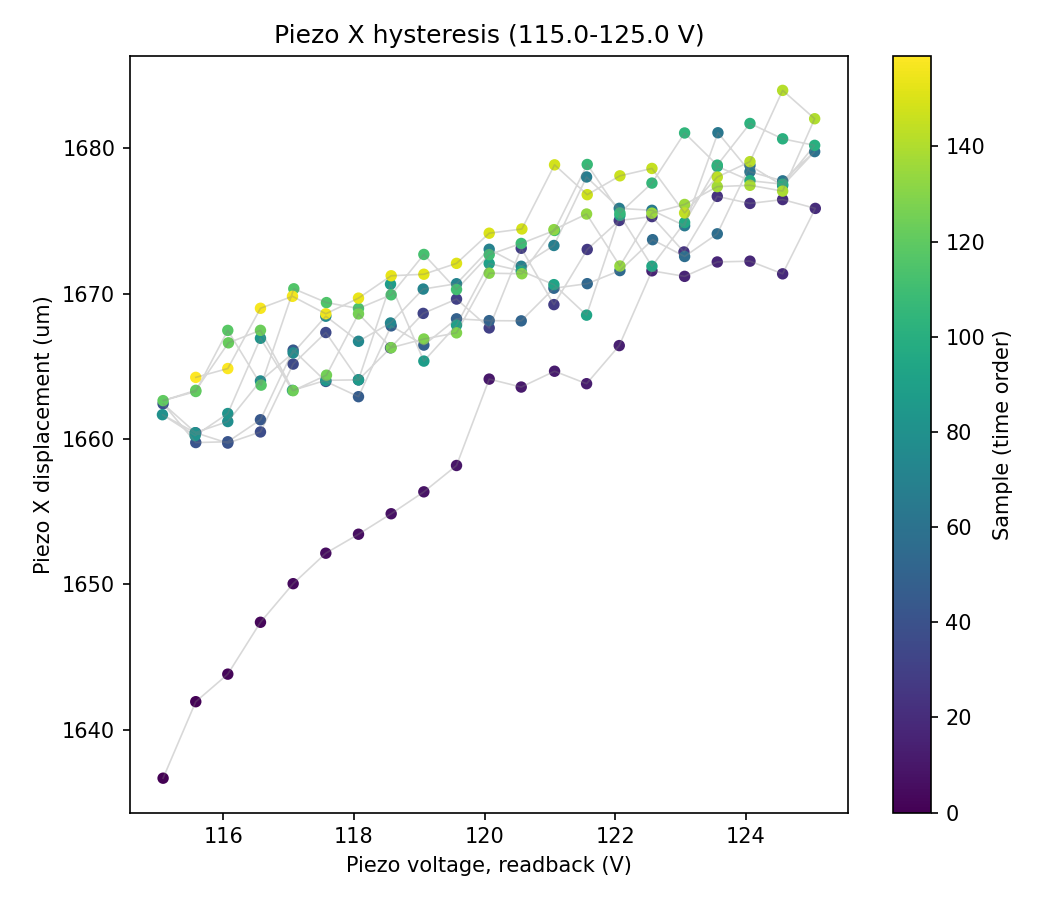

Source data for this figure (header and first rows):
sample, timestamp, voltage_setpoint_V, voltage_readback_V, centroid_x_um, centroid_y_um, gaussfit_center_x_um, gaussfit_center_y_um, gaussfit_rating_x, gaussfit_rating_y, peak_intensity_counts, total_power_mW, points_per_ramp, n_cycles
0, 2026-07-15T11:24:34.398822, 115.0, 115.1, -469.5, 154.5, -897.5, 1637, 0.9721, 0.9698, 18.0, 7.262738169019431e-06, 20, 4
1, 2026-07-15T11:24:34.928452, 115.5, 115.6, -472.6, 154.8, -897.1, 1642, 0.9714, 0.9696, 18.0, 7.259829769763986e-06, 20, 4
2, 2026-07-15T11:24:35.401052, 116.0, 116.1, -475.9, 160.2, -897.9, 1644, 0.9722, 0.9693, 18.0, 7.265979599887043e-06, 20, 4
3, 2026-07-15T11:24:35.871733, 116.5, 116.6, -465.9, 153.9, -897.7, 1647, 0.9725, 0.9678, 18.0, 7.2701802967663115e-06, 20, 4
4, 2026-07-15T11:24:36.365802, 117.0, 117.1, -466.7, 157.6, -896.8, 1650, 0.9716, 0.9692, 18.0, 7.271182949509047e-06, 20, 4
5, 2026-07-15T11:24:36.859277, 117.5, 117.6, -474.5, 156.8, -896, 1652, 0.9718, 0.9678, 18.0, 7.257438866811934e-06, 20, 4
6, 2026-07-15T11:24:37.351739, 118.0, 118.1, -474.1, 155.3, -894, 1653, 0.9724, 0.9697, 18.0, 7.258063613440041e-06, 20, 4
7, 2026-07-15T11:24:37.815852, 118.5, 118.6, -469.1, 158.5, -897.8, 1655, 0.9727, 0.9691, 18.0, 7.266828481154341e-06, 20, 4
8, 2026-07-15T11:24:38.308327, 119.0, 119.1, -468.6, 157.8, -896.3, 1656, 0.971, 0.9686, 18.0, 7.26866061549587e-06, 20, 4
9, 2026-07-15T11:24:38.763495, 119.5, 119.6, -473.8, 160.8, -899, 1658, 0.9705, 0.9687, 18.0, 7.260633289932403e-06, 20, 4
10, 2026-07-15T11:24:39.256911, 120.0, 120.1, -469.9, 156.6, -887.6, 1664, 0.9741, 0.9702, 18.0, 7.267096569526535e-06, 20, 4
11, 2026-07-15T11:24:39.736380, 120.5, 120.6, -466.3, 157.8, -895.4, 1664, 0.9716, 0.9707, 18.0, 7.271923851826872e-06, 20, 4
12, 2026-07-15T11:24:40.197707, 121.0, 121.1, -469.5, 162.5, -892.1, 1665, 0.9721, 0.97, 18.0, 7.2798549549034685e-06, 20, 4
13, 2026-07-15T11:24:40.653366, 121.5, 121.6, -469.9, 162.9, -898.2, 1664, 0.9712, 0.9666, 18.0, 7.279925293431621e-06, 20, 4
14, 2026-07-15T11:24:41.114418, 122.0, 122.1, -467.9, 158.8, -894.1, 1666, 0.9719, 0.9711, 18.0, 7.282764979615855e-06, 20, 4
15, 2026-07-15T11:24:41.569057, 122.5, 122.6, -477.3, 156, -897, 1672, 0.9725, 0.9709, 18.0, 7.25288239354604e-06, 20, 4
16, 2026-07-15T11:24:42.047847, 123.0, 123.1, -468.1, 157.3, -892.5, 1671, 0.9717, 0.9702, 18.0, 7.270582618518294e-06, 20, 4
17, 2026-07-15T11:24:42.511148, 123.5, 123.6, -468.5, 158.5, -897.7, 1672, 0.9718, 0.9672, 18.0, 7.272032438681441e-06, 20, 4
18, 2026-07-15T11:24:42.964502, 124.0, 124.1, -462, 159, -898.8, 1672, 0.9711, 0.9655, 18.0, 7.27961197248975e-06, 20, 4
19, 2026-07-15T11:24:43.443707, 124.5, 124.6, -476.7, 162.8, -896.6, 1671, 0.9711, 0.9679, 18.0, 7.268615923797066e-06, 20, 4
20, 2026-07-15T11:24:43.905033, 125.0, 125.1, -471.8, 161.8, -894.3, 1676, 0.9715, 0.9711, 18.0, 7.274178958685353e-06, 20, 4
21, 2026-07-15T11:24:44.360797, 124.5, 124.6, -473.6, 164.4, -897, 1676, 0.9728, 0.9713, 18.0, 7.271406489669774e-06, 20, 4
22, 2026-07-15T11:24:44.839373, 124.0, 124.1, -470.4, 159.6, -892.1, 1676, 0.9724, 0.9696, 18.0, 7.277821825782518e-06, 20, 4
23, 2026-07-15T11:24:45.301169, 123.5, 123.6, -464.7, 159.2, -900.6, 1677, 0.9709, 0.9692, 17.0, 7.27386588506017e-06, 20, 4
24, 2026-07-15T11:24:45.772450, 123.0, 123, -469.4, 158.9, -897.7, 1673, 0.9714, 0.9683, 18.0, 7.264818133580611e-06, 20, 4
25, 2026-07-15T11:24:46.250243, 122.5, 122.6, -467.7, 158.2, -892.2, 1675, 0.9722, 0.971, 18.0, 7.271476746568195e-06, 20, 4
26, 2026-07-15T11:24:46.711700, 122.0, 122.1, -469.3, 160.5, -893, 1675, 0.9726, 0.9707, 18.0, 7.2716555853728075e-06, 20, 4
27, 2026-07-15T11:24:47.205408, 121.5, 121.6, -474.4, 161, -890.5, 1673, 0.9723, 0.9715, 18.0, 7.272818144820131e-06, 20, 4
28, 2026-07-15T11:24:47.698544, 121.0, 121.1, -471.5, 162.6, -899, 1669, 0.9707, 0.9682, 18.0, 7.2799444767845265e-06, 20, 4
29, 2026-07-15T11:24:48.169385, 120.5, 120.6, -463.3, 162.5, -889.7, 1673, 0.9743, 0.9719, 19.0, 7.2898946548677825e-06, 20, 4
30, 2026-07-15T11:24:48.646681, 120.0, 120.1, -471.9, 161.6, -898.8, 1668, 0.9696, 0.9672, 18.0, 7.275207724045992e-06, 20, 4
31, 2026-07-15T11:24:49.110247, 119.5, 119.6, -478.1, 160.8, -893.1, 1670, 0.9707, 0.9692, 19.0, 7.2614879248375924e-06, 20, 4
32, 2026-07-15T11:24:49.565254, 119.0, 119.1, -471.1, 161.9, -898.5, 1669, 0.9708, 0.9682, 18.0, 7.278895860973622e-06, 20, 4
33, 2026-07-15T11:24:50.042128, 118.5, 118.6, -474.7, 160.8, -892.8, 1666, 0.9715, 0.9679, 18.0, 7.2672753006025865e-06, 20, 4
34, 2026-07-15T11:24:50.504811, 118.0, 118.1, -471.2, 157.9, -899.3, 1664, 0.9711, 0.9664, 18.0, 7.265622205862654e-06, 20, 4
35, 2026-07-15T11:24:50.998900, 117.5, 117.6, -473, 158.2, -892.8, 1667, 0.9723, 0.9707, 18.0, 7.260524873291281e-06, 20, 4
36, 2026-07-15T11:24:51.453591, 117.0, 117.1, -466.9, 152.9, -893, 1665, 0.9723, 0.9717, 18.0, 7.2696439023943295e-06, 20, 4
37, 2026-07-15T11:24:51.914971, 116.5, 116.6, -475.9, 157.9, -896.6, 1660, 0.9725, 0.9676, 18.0, 7.254577194794382e-06, 20, 4
38, 2026-07-15T11:24:52.409730, 116.0, 116.1, -464.3, 160.3, -897, 1660, 0.9704, 0.9681, 18.0, 7.2856697680806104e-06, 20, 4
39, 2026-07-15T11:24:52.865508, 115.5, 115.6, -473.3, 161.8, -898.4, 1660, 0.973, 0.9713, 18.0, 7.274357863949697e-06, 20, 4
40, 2026-07-15T11:24:53.342184, 115.0, 115.1, -475.6, 160.5, -894.1, 1662, 0.9728, 0.9715, 18.0, 7.2682137108732496e-06, 20, 4
41, 2026-07-15T11:24:53.819814, 115.5, 115.6, -471, 159.2, -893.1, 1660, 0.9727, 0.9685, 18.0, 7.275770092073482e-06, 20, 4
42, 2026-07-15T11:24:54.298307, 116.0, 116.1, -470.7, 157.5, -898.5, 1660, 0.9727, 0.9683, 18.0, 7.277265691273451e-06, 20, 4
43, 2026-07-15T11:24:54.753935, 116.5, 116.6, -462.3, 158.6, -897.5, 1661, 0.9718, 0.9686, 18.0, 7.285644170172398e-06, 20, 4
44, 2026-07-15T11:24:55.199357, 117.0, 117.1, -477, 160.1, -890.7, 1666, 0.9726, 0.9714, 19.0, 7.255603187936202e-06, 20, 4
45, 2026-07-15T11:24:55.654370, 117.5, 117.6, -469.5, 160.9, -892, 1664, 0.9726, 0.9716, 18.0, 7.266605081732378e-06, 20, 4
46, 2026-07-15T11:24:56.133411, 118.0, 118.1, -469.9, 159.4, -896.8, 1663, 0.9704, 0.9677, 18.0, 7.277105890367077e-06, 20, 4
47, 2026-07-15T11:24:56.594837, 118.5, 118.6, -478, 159.9, -893.8, 1668, 0.9722, 0.9703, 18.0, 7.265622205862654e-06, 20, 4
48, 2026-07-15T11:24:57.049815, 119.0, 119.1, -463.3, 158.9, -897.7, 1666, 0.972, 0.968, 18.0, 7.2886845506491434e-06, 20, 4
49, 2026-07-15T11:24:57.512952, 119.5, 119.6, -474.5, 163, -888.6, 1668, 0.9746, 0.9714, 19.0, 7.269196937315528e-06, 20, 4
50, 2026-07-15T11:24:58.007447, 120.0, 120.1, -472.3, 156.6, -894.8, 1668, 0.9721, 0.9688, 18.0, 7.262380934432322e-06, 20, 4
51, 2026-07-15T11:24:58.460935, 120.5, 120.6, -478.6, 158, -892.6, 1668, 0.9734, 0.9718, 18.0, 7.254379659977488e-06, 20, 4
52, 2026-07-15T11:24:58.953994, 121.0, 121.1, -471.9, 158.7, -890.6, 1670, 0.9716, 0.9693, 18.0, 7.264390607575212e-06, 20, 4
53, 2026-07-15T11:24:59.431721, 121.5, 121.6, -465.3, 158.8, -892.6, 1671, 0.971, 0.9695, 18.0, 7.2725945612618e-06, 20, 4
54, 2026-07-15T11:24:59.895210, 122.0, 122.1, -469.8, 159.9, -891.1, 1672, 0.9721, 0.9694, 18.0, 7.26943957209116e-06, 20, 4
55, 2026-07-15T11:25:00.350589, 122.5, 122.6, -464.7, 159.2, -897.9, 1674, 0.9709, 0.9672, 18.0, 7.2791004570753256e-06, 20, 4
56, 2026-07-15T11:25:00.812907, 123.0, 123.1, -462.7, 160, -899.9, 1673, 0.9718, 0.9663, 18.0, 7.291008896691084e-06, 20, 4
57, 2026-07-15T11:25:01.305971, 123.5, 123.6, -467.7, 162.3, -899.6, 1674, 0.9708, 0.9683, 18.0, 7.283052847462271e-06, 20, 4
58, 2026-07-15T11:25:01.760329, 124.0, 124.1, -472.4, 160.2, -886.9, 1679, 0.9731, 0.9713, 19.0, 7.274000057820998e-06, 20, 4
59, 2026-07-15T11:25:02.254618, 124.5, 124.6, -470.4, 160, -891.2, 1677, 0.9727, 0.971, 18.0, 7.275591152076871e-06, 20, 4
... 100 more rows
